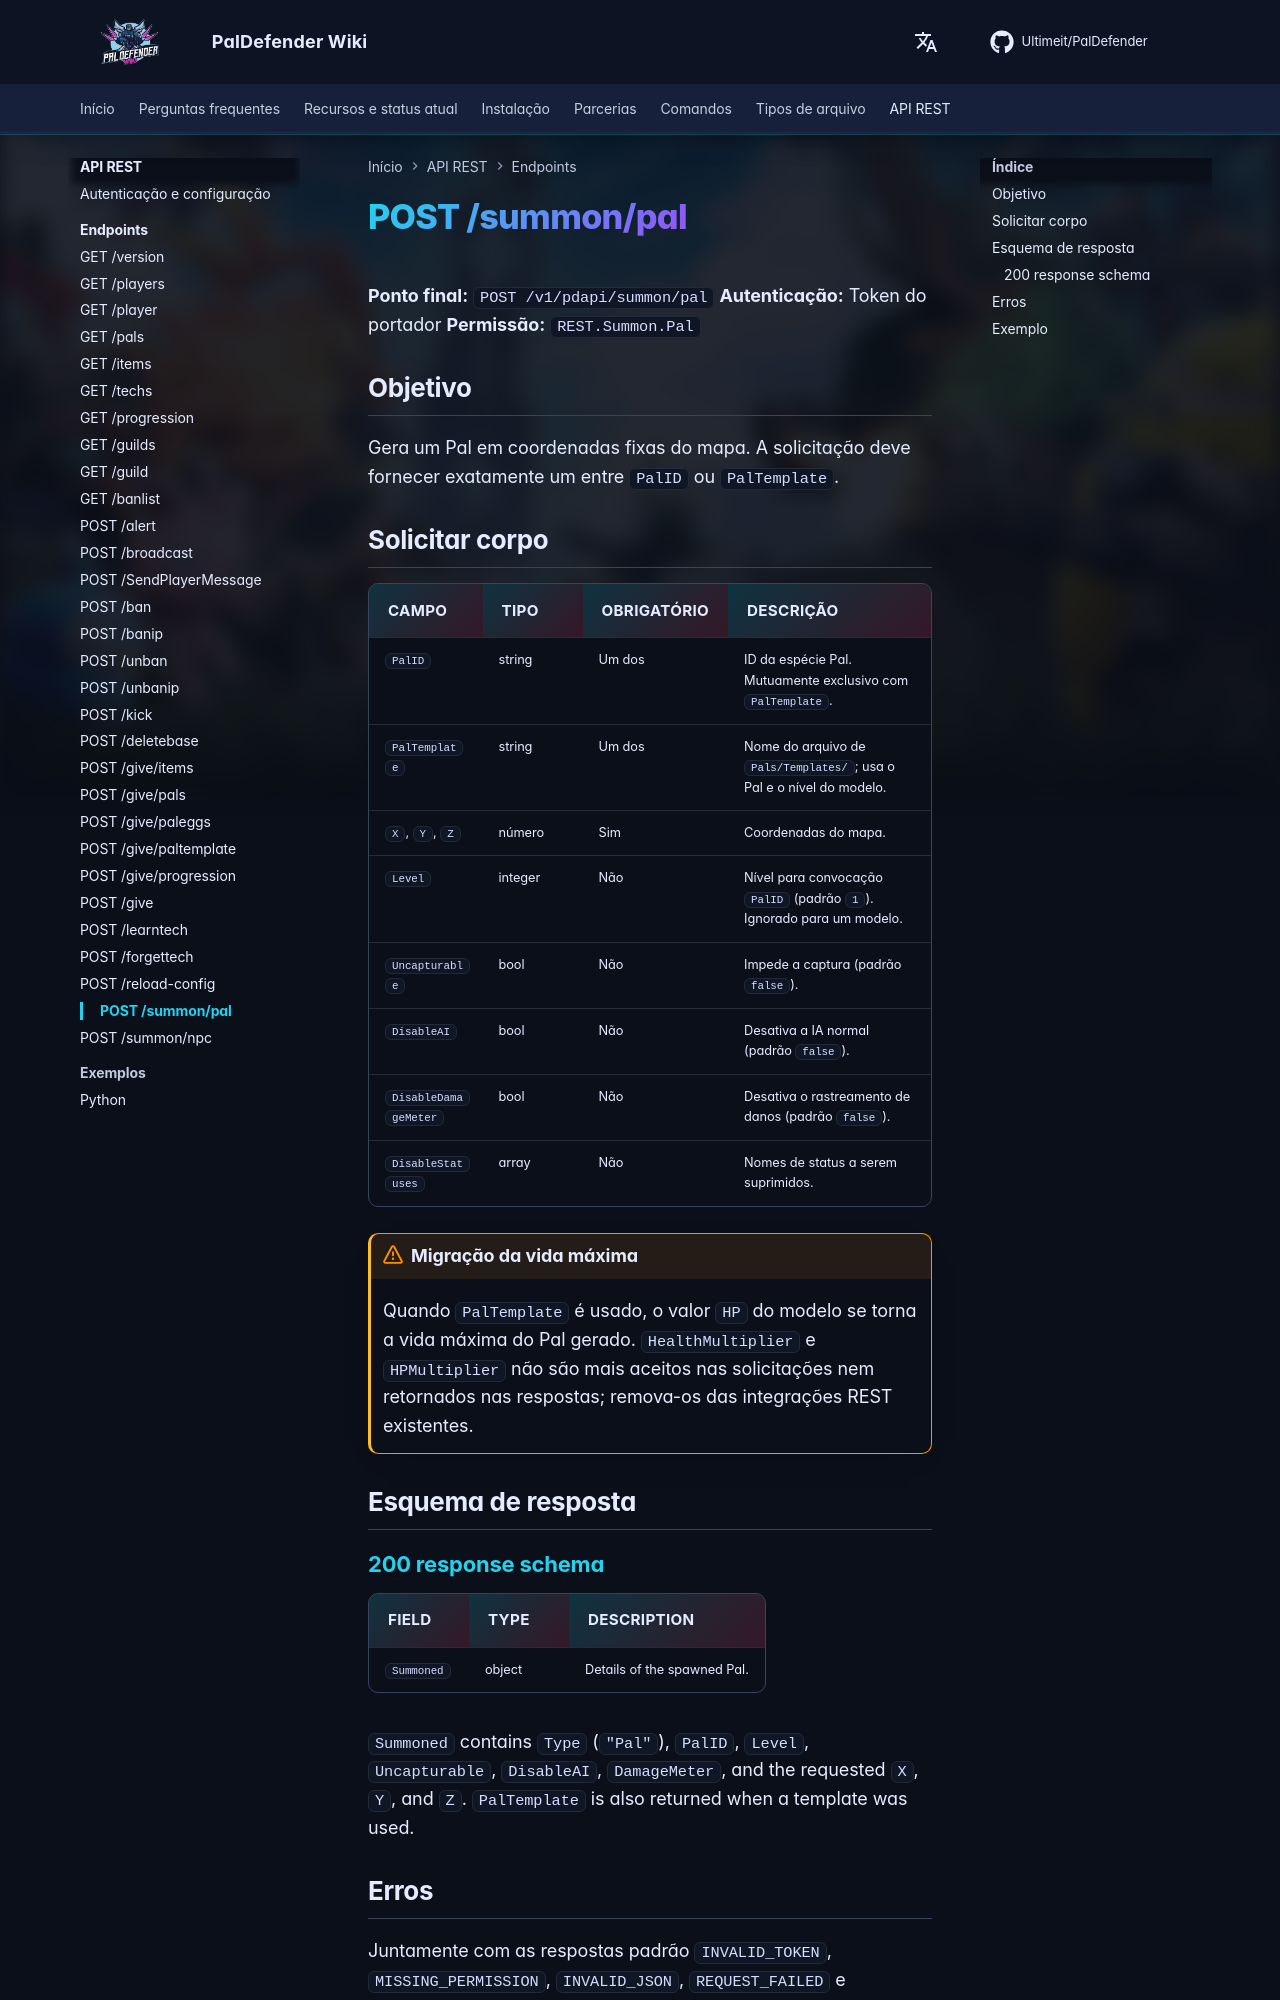

repository: Ultimeit/PalDefender · page: pt-BR/RESTAPI/Endpoints/summon-pal/index.html · generator: mkdocs

# POST /summon/pal

**Ponto final:** `POST /v1/pdapi/summon/pal`
**Autenticação:** Token do portador
**Permissão:** `REST.Summon.Pal`

## Objetivo

Gera um Pal em coordenadas fixas do mapa. A solicitação deve fornecer exatamente um entre `PalID` ou `PalTemplate`.

## Solicitar corpo

| Campo | Tipo | Obrigatório | Descrição |
| --- | --- | --- | --- |
| `PalID` | string | Um dos | ID da espécie Pal. Mutuamente exclusivo com `PalTemplate`. |
| `PalTemplate` | string | Um dos | Nome do arquivo de `Pals/Templates/`; usa o Pal e o nível do modelo. |
| `X`, `Y`, `Z` | número | Sim | Coordenadas do mapa. |
| `Level` | integer | Não | Nível para convocação `PalID` (padrão `1`). Ignorado para um modelo. |
| `Uncapturable` | bool | Não | Impede a captura (padrão `false`). |
| `DisableAI` | bool | Não | Desativa a IA normal (padrão `false`). |
| `DisableDamageMeter` | bool | Não | Desativa o rastreamento de danos (padrão `false`). |
| `DisableStatuses` | array | Não | Nomes de status a serem suprimidos. |

!!! warning "Migração da vida máxima"
    Quando `PalTemplate` é usado, o valor `HP` do modelo se torna a vida máxima do Pal gerado. `HealthMultiplier` e `HPMultiplier` não são mais aceitos nas solicitações nem retornados nas respostas; remova-os das integrações REST existentes.

## Esquema de resposta

--8<-- "_snippets/restapi/schemas/summon-pal.md"
